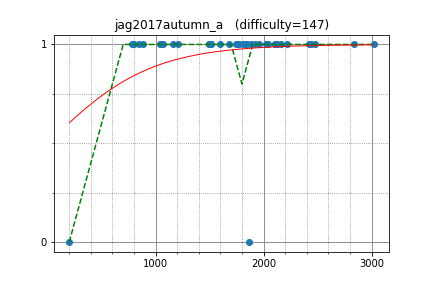

The file beside this chart, header and first rows:
maryanna2016, 3019.213033, 1
zscoder, 2841, 1
hank55663, 2481, 1
kimiyuki, 2444, 1
nwin, 2160, 1
femto16, 2219, 1
kzyKT, 2103, 1
smiken, 2127, 1
oyas, 2019, 1
etonagisa, 1840, 1
WA_TLE, 2420, 1
startcpp, 1925, 1
spica314, 2039, 1
leaf1415, 2107, 1
nikutto, 2126, 1
nanae, 1598, 1
musasabi, 1515, 1
limzunyuan, 1806, 1
fuppy0716, 1491, 1
gazelle, 1962, 1
kurenai3110, 1884, 1
ferin_tech, 1759, 1
zaburo, 1845, 1
ikatakos, 1775, 1
June_boy, 1513, 1
doseisan, 1681, 1
hamasugar, 1157, 1
shi, 1047, 1
kodamune, 846, 1
ravenclaws1, 1491, 1
tenkyu, 795.5, 1
kebla, 778.9, 1
uenoku, 1747, 1
zzzstark, 1045, 1
agw02010, 885.3, 1
cormoran, 1863, 0
Compet, 1204, 1
hatchi, 1069, 1
spade, 202.5, 0
